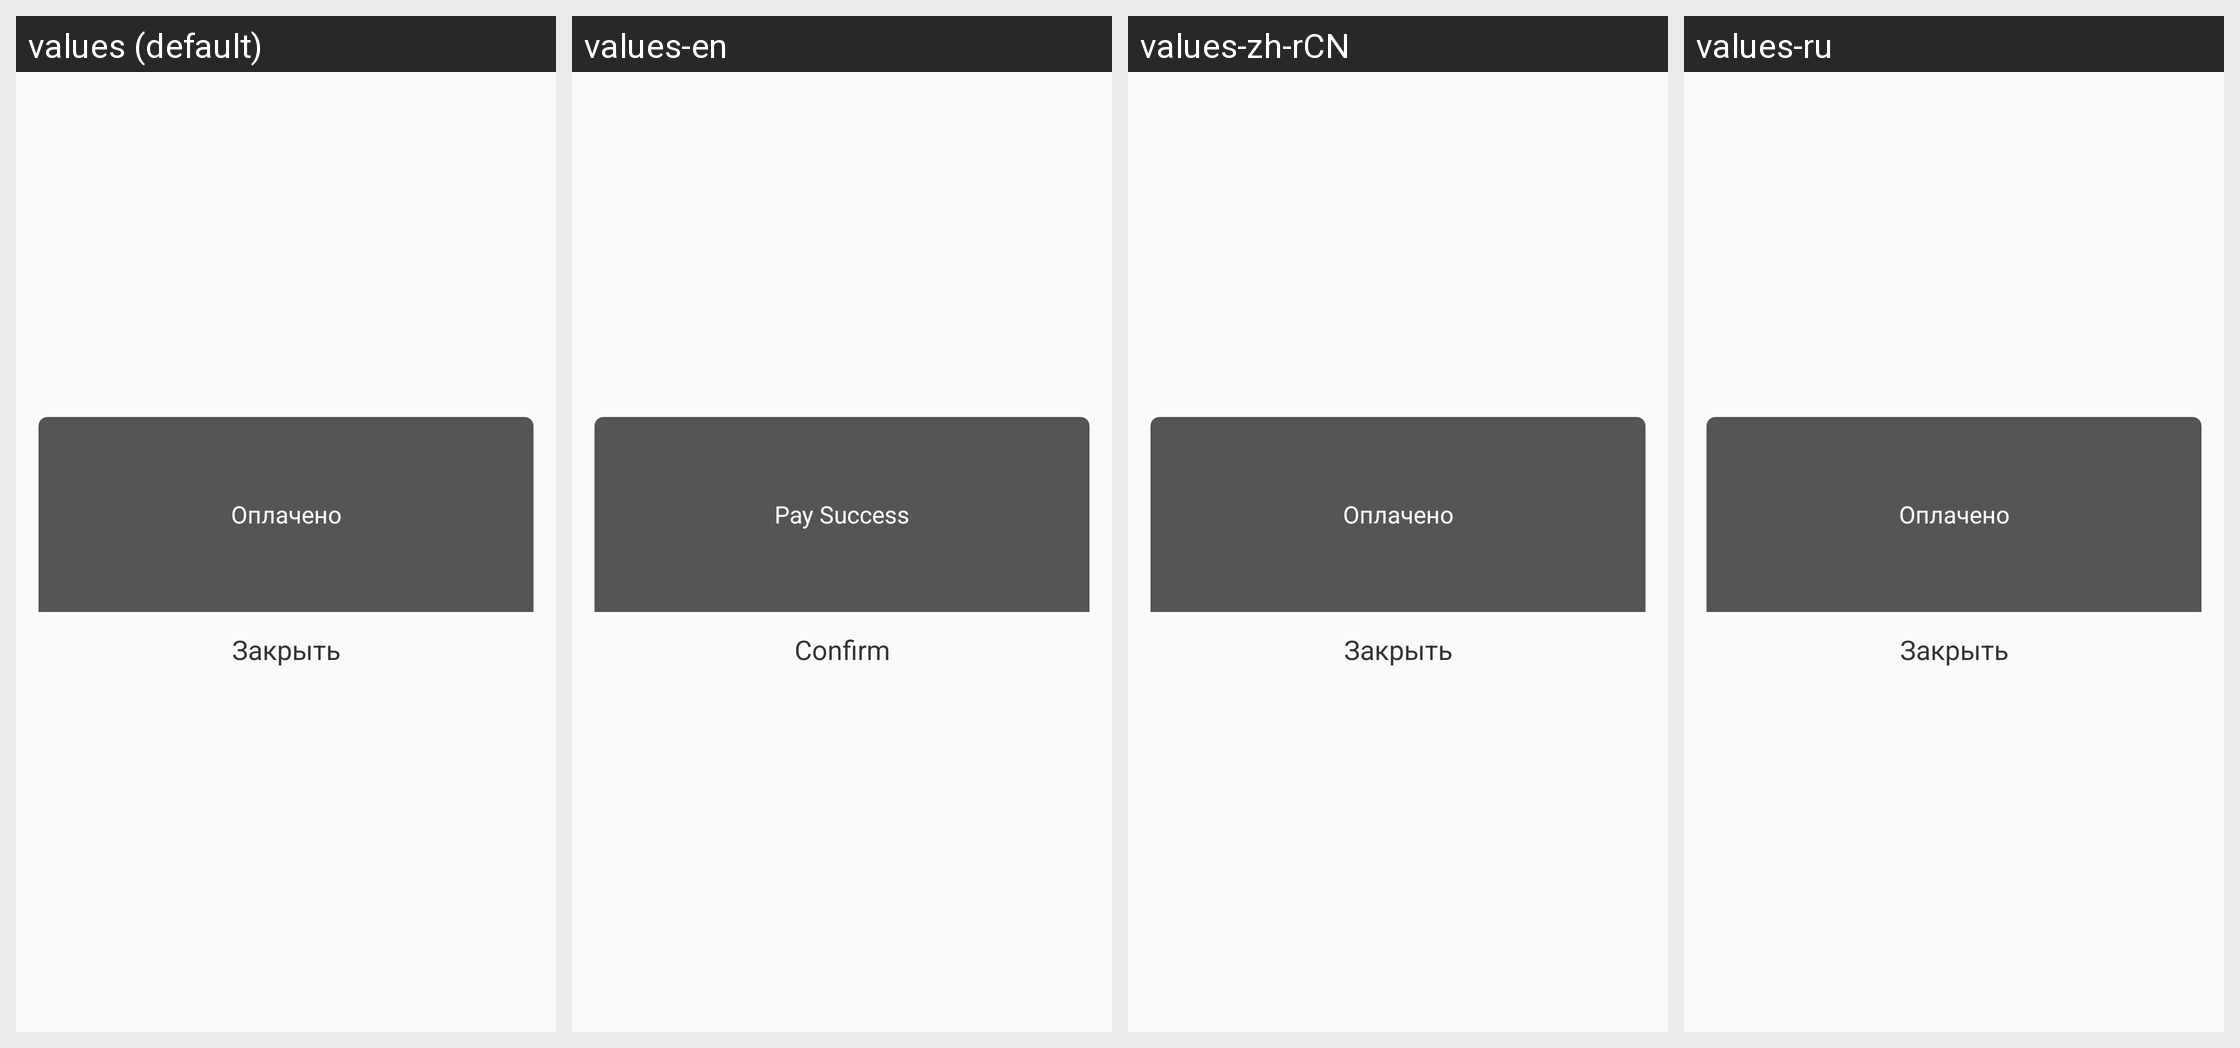

Here is an Android app screen in its default locale and in the app's own translations. Write out the translated-string differences for the strings that appear on this screen.
Android screen res/layout/pay_result_dialog.xml rendered under 4 locales, left to right: values (default), values-en, values-zh-rCN, values-ru. Device: Nexus 5 (rendered at 1080×1920; each locale shown at half size, 540×960, under a caption strip naming it); theme AppTheme.
Other locales in the repository, not shown: values-af, values-ar, values-be, values-bg, values-bn, values-ca, values-cs, values-da, values-de, values-el, values-en-rGB, values-es, values-es-rUS, values-fa, values-fi, values-fr, values-fr-rCA, values-gu, values-hi, values-hr, values-hu, values-id, values-in, values-it, values-iw, values-ja, values-kn, values-ko, values-lt, values-lv, values-ml, values-mr, values-ms, values-nb, values-nl, values-no, values-pa, values-pl, values-pt-rBR, values-pt-rPT, values-ro, values-ru-rRU, values-sk, values-sl, values-sr, values-sv, values-ta, values-te, values-th, values-tl, values-tr, values-uk, values-vi, values-zh-rHK, values-zh-rTW.
Strings drawn on this screen, with the default value and each locale's value (text and hints the layout hard-codes, and strings that could not be matched under every locale, appear in the picture but are not listed):

third_platform_pay_sucess
  values: Оплачено
  values-en: Pay Success
  values-zh-rCN: Оплачено  [not translated; the default value is used]
  values-ru: Оплачено  [not translated; the default value is used]

common_ok_order
  values: Закрыть
  values-en: Confirm
  values-zh-rCN: Закрыть  [not translated; the default value is used]
  values-ru: Закрыть  [not translated; the default value is used]
